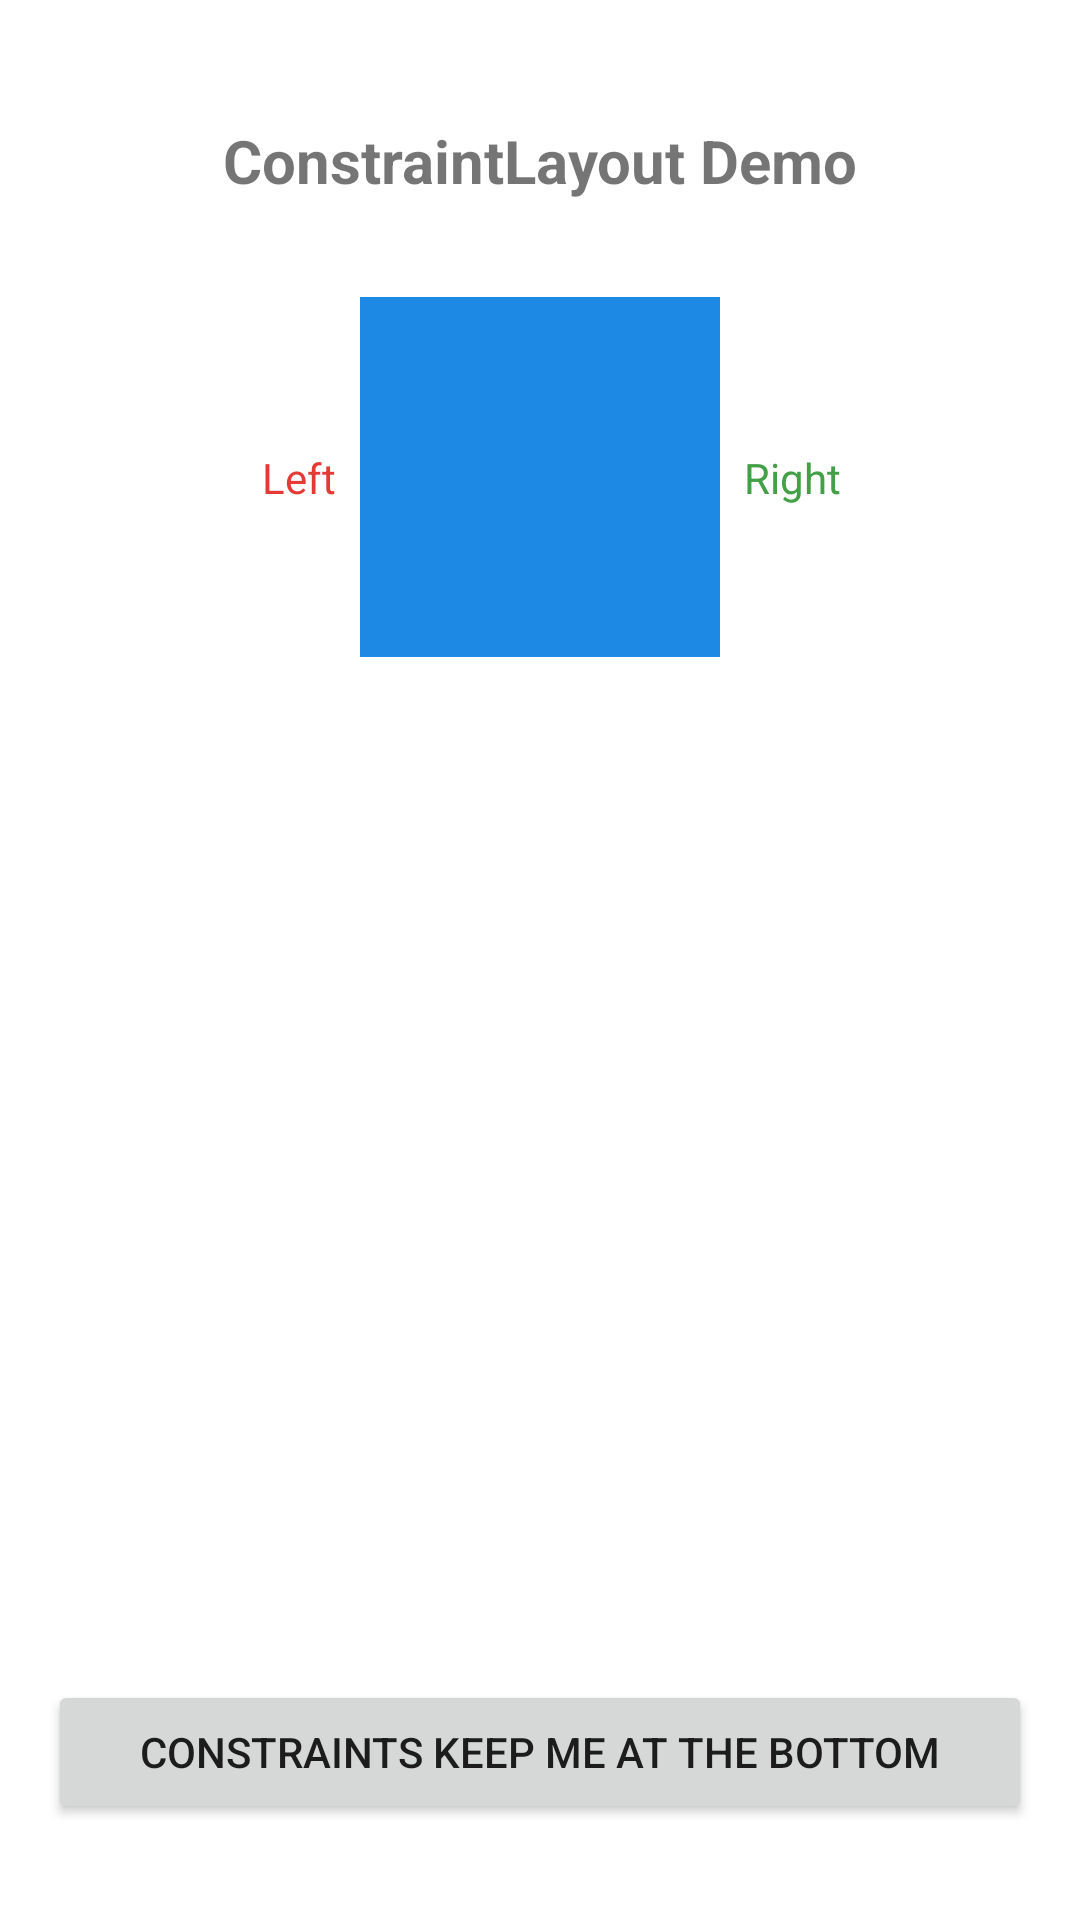

This screen was rendered from an Android layout file. Write that file and the resources it references.
<!-- AndroidManifest.xml: application theme Theme.Tutor -->
<!-- res/layout/activity_constraint.xml -->
<?xml version="1.0" encoding="utf-8"?>
<androidx.constraintlayout.widget.ConstraintLayout
    xmlns:android="http://schemas.android.com/apk/res/android"
    xmlns:app="http://schemas.android.com/apk/res-auto"
    android:layout_width="match_parent"
    android:layout_height="match_parent"
    android:padding="16dp">

    
    <TextView
        android:id="@+id/tvTitle"
        android:layout_width="wrap_content"
        android:layout_height="wrap_content"
        android:text="ConstraintLayout Demo"
        android:textSize="20sp"
        android:textStyle="bold"
        app:layout_constraintStart_toStartOf="parent"
        app:layout_constraintEnd_toEndOf="parent"
        app:layout_constraintTop_toTopOf="parent"
        android:layout_marginTop="24dp" />

    
    <View
        android:id="@+id/viewBlue"
        android:layout_width="120dp"
        android:layout_height="120dp"
        android:background="#FF1E88E5"
        app:layout_constraintStart_toStartOf="parent"
        app:layout_constraintEnd_toEndOf="parent"
        app:layout_constraintTop_toBottomOf="@id/tvTitle"
        android:layout_marginTop="32dp" />

    
    <TextView
        android:id="@+id/tvLeft"
        android:layout_width="wrap_content"
        android:layout_height="wrap_content"
        android:text="Left"
        android:textColor="#FFE53935"
        app:layout_constraintEnd_toStartOf="@id/viewBlue"
        app:layout_constraintTop_toTopOf="@id/viewBlue"
        app:layout_constraintBottom_toBottomOf="@id/viewBlue"
        android:layout_marginEnd="8dp" />

    
    <TextView
        android:id="@+id/tvRight"
        android:layout_width="wrap_content"
        android:layout_height="wrap_content"
        android:text="Right"
        android:textColor="#FF43A047"
        app:layout_constraintStart_toEndOf="@id/viewBlue"
        app:layout_constraintTop_toTopOf="@id/viewBlue"
        app:layout_constraintBottom_toBottomOf="@id/viewBlue"
        android:layout_marginStart="8dp" />

    
    <Button
        android:layout_width="match_parent"
        android:layout_height="wrap_content"
        android:text="Constraints keep me at the bottom"
        app:layout_constraintBottom_toBottomOf="parent"
        app:layout_constraintStart_toStartOf="parent"
        app:layout_constraintEnd_toEndOf="parent"
        android:layout_marginBottom="16dp" />

</androidx.constraintlayout.widget.ConstraintLayout>
<!-- resources referenced by this layout -->
<resources>
  <style name="Theme.Tutor" parent="Theme.MaterialComponents.DayNight.DarkActionBar">
          <item name="colorPrimary">@color/purple_500</item>
          <item name="colorPrimaryVariant">@color/purple_700</item>
          <item name="colorOnPrimary">@color/white</item>
          <item name="colorSecondary">@color/teal_200</item>
          <item name="colorSecondaryVariant">@color/teal_700</item>
          <item name="colorOnSecondary">@color/black</item>
          <item name="android:statusBarColor">?attr/colorPrimaryVariant</item>
      </style>
  <!-- not gathered from this repository: default colours our renderer supplied (Android Studio template values) -->
  <color name="purple_500">#FF6200EE</color>
  <color name="purple_700">#FF3700B3</color>
  <color name="teal_200">#FF03DAC5</color>
  <color name="teal_700">#FF018786</color>
  <color name="black">#FF000000</color>
  <color name="white">#FFFFFFFF</color>
</resources>
